Run: headless pygame with SDL's dummy video driver; simulated clock (each Clock.tick advances the game by its frame time, no real sleeping); random seed 0; keys injected as events and as key.get_pressed() state; mouse plan: one left click at the window centre at the start of phase 2, then a move to the lower-right quarter at the start of phase 3.
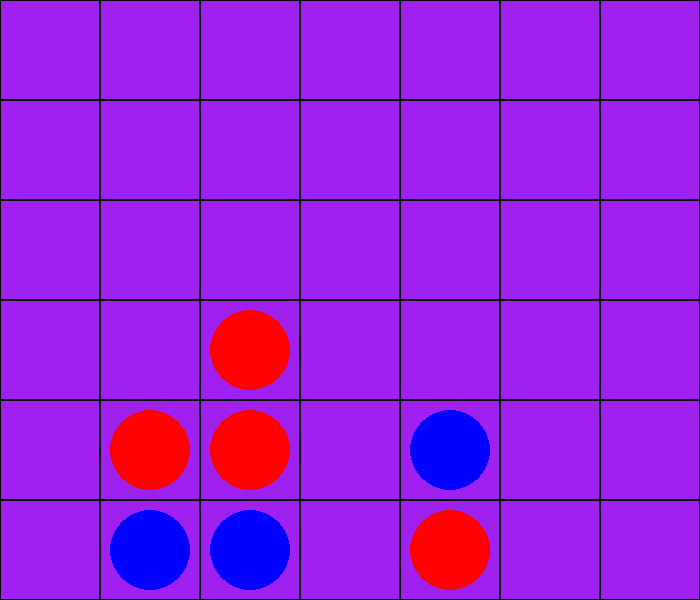
Frame 1 of 4 · flips 1–60 · no input
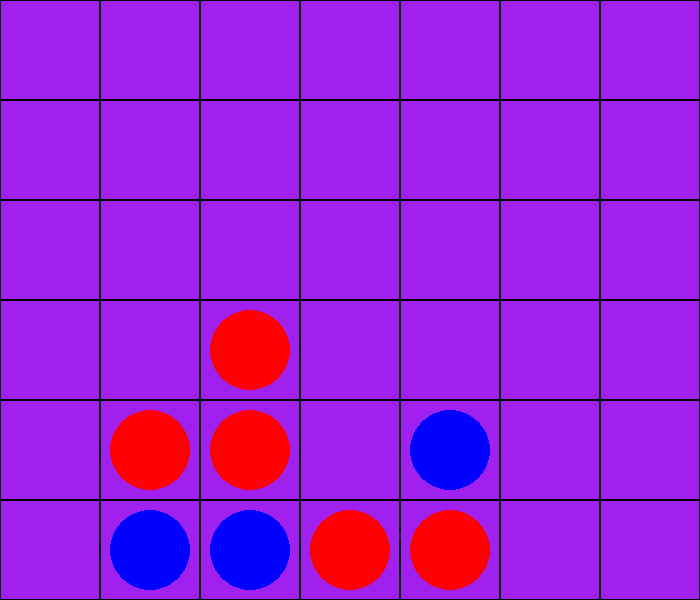
Frame 2 of 4 · flips 61–180 · clicked the window centre · tapped SPACE, RETURN · held RIGHT (→), D
Frame 3 of 4 · flips 181–300 · moved the mouse to the lower-right quarter · held DOWN (↓), S · screen unchanged from frame 2, image omitted
Frame 4 of 4 · flips 301–420 · held LEFT (←), A, UP (↑), W · screen unchanged from frame 3, image omitted

The pygame program that drew these frames:

import pygame

# pygame setup
pygame.init()
width, height = 700, 600
tile_size = int(width / 7)
screen = pygame.display.set_mode((width, height))
clock = pygame.time.Clock()
running = True
dt = 0

# gameState = [[0 for _ in range(6)] for _ in range(7)]
gameState = [[0, 0, 0, 0, 0, 0], [1, -1, 0, 0, 0, 0], [1, -1, -1, 0, 0, 0], [0, 0, 0, 0, 0, 0], [-1, 1, 0, 0, 0, 0], [0, 0, 0, 0, 0, 0], [0, 0, 0, 0, 0, 0]]
 
def drawGrid():
    for x in range(0, width, tile_size):
        for y in range(0, height, tile_size):
            rect = pygame.Rect(x, y, tile_size, tile_size)
            pygame.draw.rect(screen, "black", rect, 1)

def display_chip(position, type):
    real_position = [position[0]*tile_size + tile_size/2, height-position[1]*tile_size - tile_size/2]
    if type == -1:
        pygame.draw.circle(screen, "red", real_position, 40)
    if type == 1:
        pygame.draw.circle(screen, "blue", real_position, 40)


def put_board(position, type):
    gameState[position[0]][position[1]] = type


def draw_game(list):
    for x in range(0, 7):
        for y in range(0, 6):
            display_chip([x, y], list[x][y])


def test_win(game_state, new_pos, new_type):
    ver_line = game_state[new_pos[0]]
    hor_line = [game_state[i][new_pos[1]] for i in range(7)]

    d1_line = []
    cur_pos = new_pos

    offset_pos = (cur_pos[0] - 1, cur_pos[1] - 1)
    while True:
        if offset_pos[0] < 0 or offset_pos[1] < 0:
            break
        cur_pos = offset_pos
        offset_pos = (cur_pos[0] - 1, cur_pos[1] - 1)

    d1_line.append(cur_pos)
    while True:
        offset_pos = (cur_pos[0]+1, cur_pos[1]+1)
        if offset_pos[0] > 6 or offset_pos[1] > 5:
            break
        cur_pos = offset_pos
        d1_line.append(cur_pos)

    d2_line = []
    cur_pos = new_pos

    offset_pos = (cur_pos[0] - 1, cur_pos[1] + 1)
    while True:
        if offset_pos[0] < 0 or offset_pos[1] > 5:
            break
        cur_pos = offset_pos
        offset_pos = (cur_pos[0] - 1, cur_pos[1] + 1)
    d2_line.append(gameState[cur_pos[0]][cur_pos[1]])
    while True:
        offset_pos = (cur_pos[0]+1, cur_pos[1]-1)
        if offset_pos[0] > 6 or offset_pos[1] < 0:
            break
        cur_pos = offset_pos
        d2_line.append(gameState[cur_pos[0]][cur_pos[1]])

    for line in [hor_line, ver_line, d1_line, d2_line]:
        in_row_amount = 0
        for chip_type in line:
            if chip_type == new_type:
                in_row_amount += 1
            else:
                in_row_amount = 0
            if in_row_amount == 4:
                return True
    return False

print(test_win(gameState, (3, 0), 1), flush = True)

while running:
    # poll for events
    # pygame.QUIT event means the user clicked X to close your window
    for event in pygame.event.get():
        if event.type == pygame.QUIT or pygame.key.get_pressed()[pygame.K_q]:
            running = False

        if event.type == pygame.MOUSEBUTTONUP:
            pos = pygame.mouse.get_pos()
            z = pos[0] // 100
            for i in range (0, 6):
                if gameState[z][i] == 0:
                    gameState[z][i] = -1
                    break
            print(z, i)
            print(test_win(gameState, (z, i), -1), flush = True)

    # fill the screen with a color to wipe away anything from last frame
    screen.fill("purple")
    drawGrid()
    draw_game(gameState)


    # flip() the display to put your work on screen
    pygame.display.flip()

    # limits FPS to 60
    # dt is delta time in seconds since last frame, used for framerate-
    # independent physics.
    dt = clock.tick(60) / 1000

pygame.quit()
